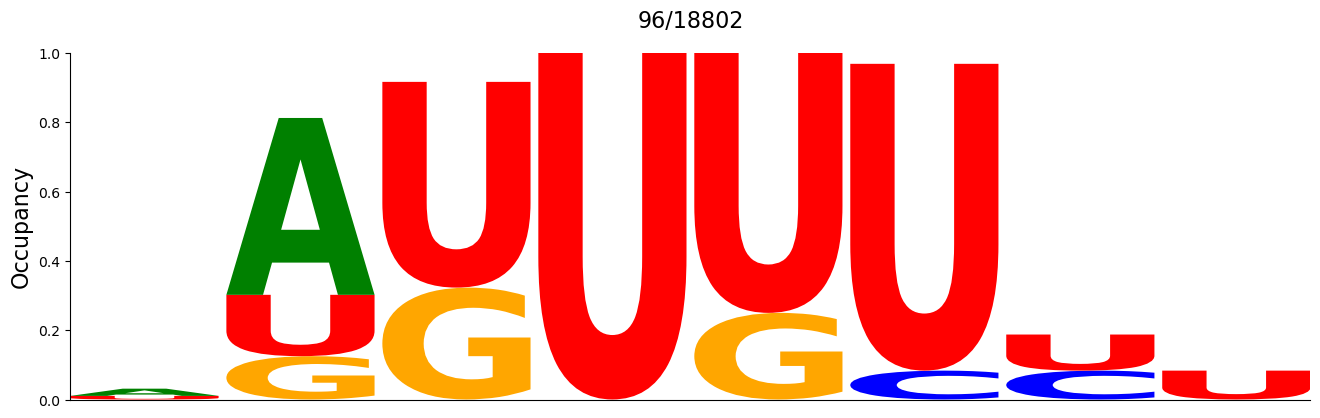

Source data for this figure (header and first rows):
#support=96
A	C	G	U
0.02083	0.0	0.0	0.01042
0.5104	0.0	0.125	0.1771
0.0	0.0	0.3229	0.5938
0.0	0.0	0.0	1.0
0.0	0.0	0.25	0.75
0.0	0.08333	0.0	0.8854
0.0	0.08333	0.0	0.1042
0.0	0.0	0.0	0.08333
